Run: headless pygame with SDL's dummy video driver; simulated clock (each Clock.tick advances the game by its frame time, no real sleeping); random seed 0; keys injected as events and as key.get_pressed() state; no mouse input.
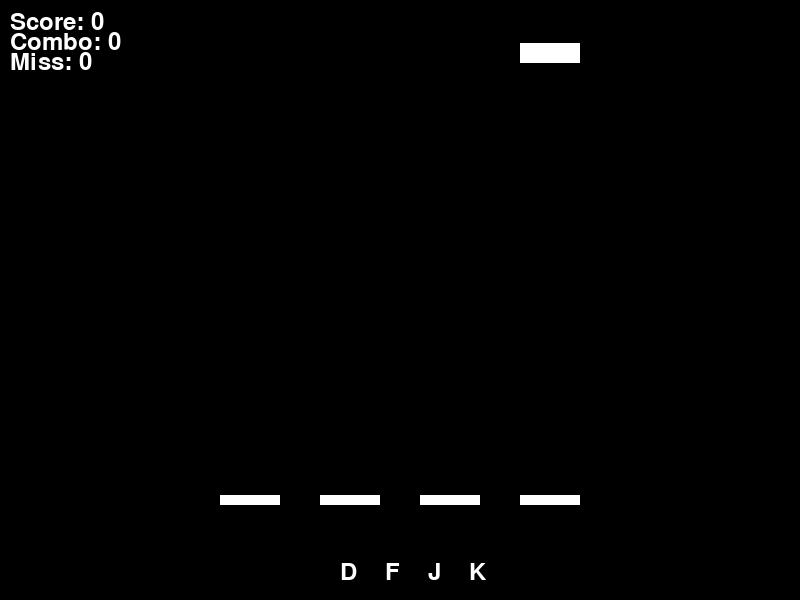
Frame 1 of 4 · flips 1–60 · no input
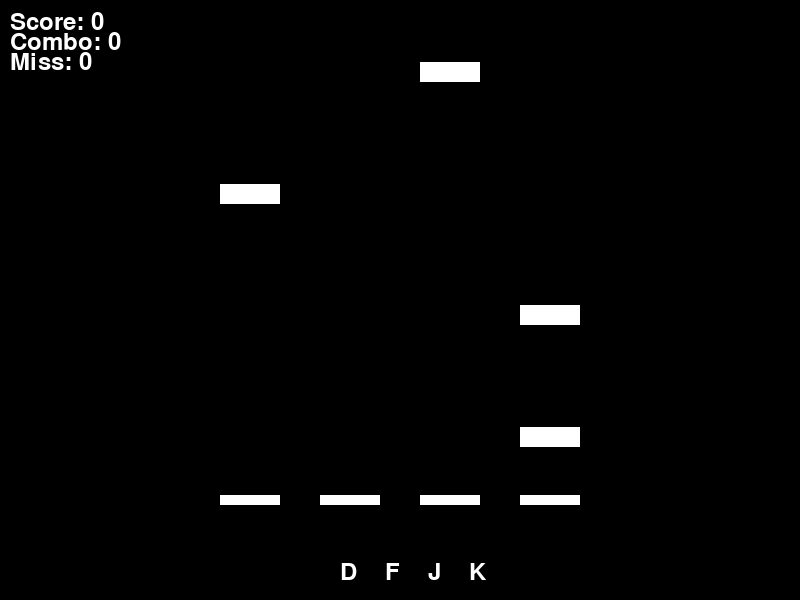
Frame 2 of 4 · flips 61–180 · tapped SPACE, RETURN · held RIGHT (→), D
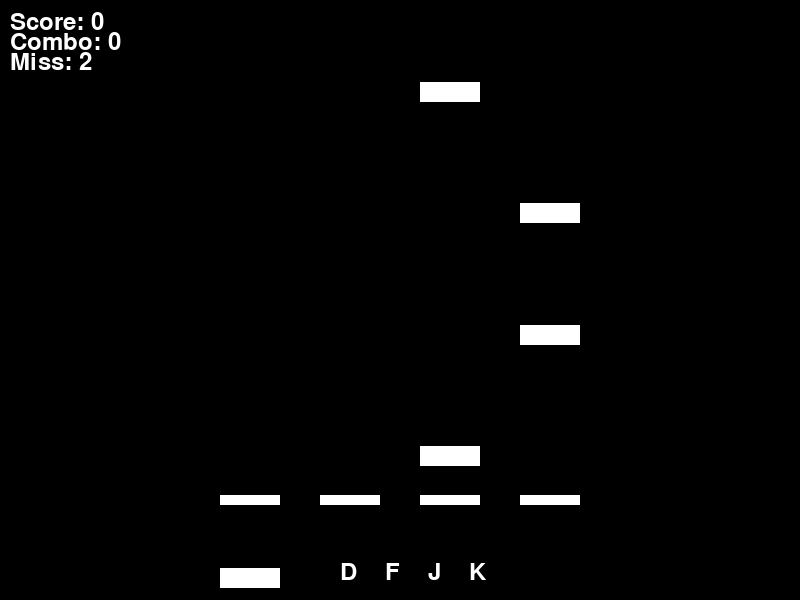
Frame 3 of 4 · flips 181–300 · held DOWN (↓), S
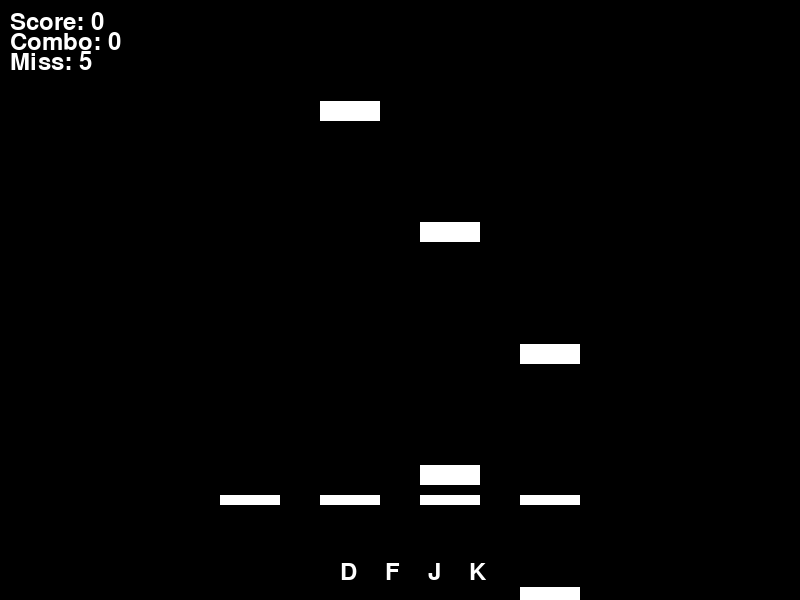
Frame 4 of 4 · flips 301–420 · held LEFT (←), A, UP (↑), W

The pygame program that drew these frames:

import pygame
import sys
import random

pygame.init()
screen = pygame.display.set_mode((800, 600))
pygame.display.set_caption("Rhythm Game")
clock = pygame.time.Clock()
font = pygame.font.Font(None, 36)

# Game state variables
note_xs = []
note_ys = []
note_lanes = []
note_hit = []
spawn_timer = 0.0
note_speed = 200.0
score = 0
misses = 0
combo = 0
flash_timer = 0.0
flash_lane = -1

running = True
while running:
    dt = clock.tick(60) / 1000.0

    for event in pygame.event.get():
        if event.type == pygame.QUIT:
            running = False
        if event.type == pygame.KEYDOWN:
            press_lane = -1
            if event.key == pygame.K_d: press_lane = 0
            elif event.key == pygame.K_f: press_lane = 1
            elif event.key == pygame.K_j: press_lane = 2
            elif event.key == pygame.K_k: press_lane = 3
            
            if press_lane >= 0:
                for i in range(len(note_ys)):
                    if note_hit[i] == 0.0 and int(note_lanes[i]) == press_lane and 470.0 < note_ys[i] < 530.0:
                        note_hit[i] = 1.0
                        score += 1
                        combo += 1
                        flash_timer = 0.15
                        flash_lane = press_lane
                        break

    # Update logic
    spawn_timer += dt
    if spawn_timer >= 0.6:
        spawn_timer = 0.0
        lane = random.randint(0, 3)
        note_xs.append(250.0 + float(lane) * 100.0)
        note_ys.append(-20.0)
        note_lanes.append(float(lane))
        note_hit.append(0.0)

    for i in range(len(note_ys)):
        if note_hit[i] == 0.0:
            note_ys[i] += note_speed * dt
            if note_ys[i] > 600.0:
                note_hit[i] = 2.0
                misses += 1
                combo = 0
    
    flash_timer -= dt

    # Draw logic
    screen.fill((0, 0, 0))
    
    for lane in range(4):
        pygame.draw.rect(screen, (255, 255, 255), (220 + lane * 100, 495, 60, 10))
        
    for i in range(len(note_xs)):
        if note_hit[i] == 0.0:
            pygame.draw.rect(screen, (255, 255, 255), (int(note_xs[i] - 30), int(note_ys[i] - 10), 60, 20))
            
    if flash_timer > 0.0 and flash_lane != -1:
        pygame.draw.rect(screen, (200, 200, 200), (220 + flash_lane * 100, 488, 60, 24))

    screen.blit(font.render(f"Score: {score}", True, (255, 255, 255)), (10, 10))
    screen.blit(font.render(f"Combo: {combo}", True, (255, 255, 255)), (10, 30))
    screen.blit(font.render(f"Miss: {misses}", True, (255, 255, 255)), (10, 50))
    screen.blit(font.render("D    F    J    K", True, (255, 255, 255)), (340, 560))

    pygame.display.flip()

pygame.quit()
sys.exit()
